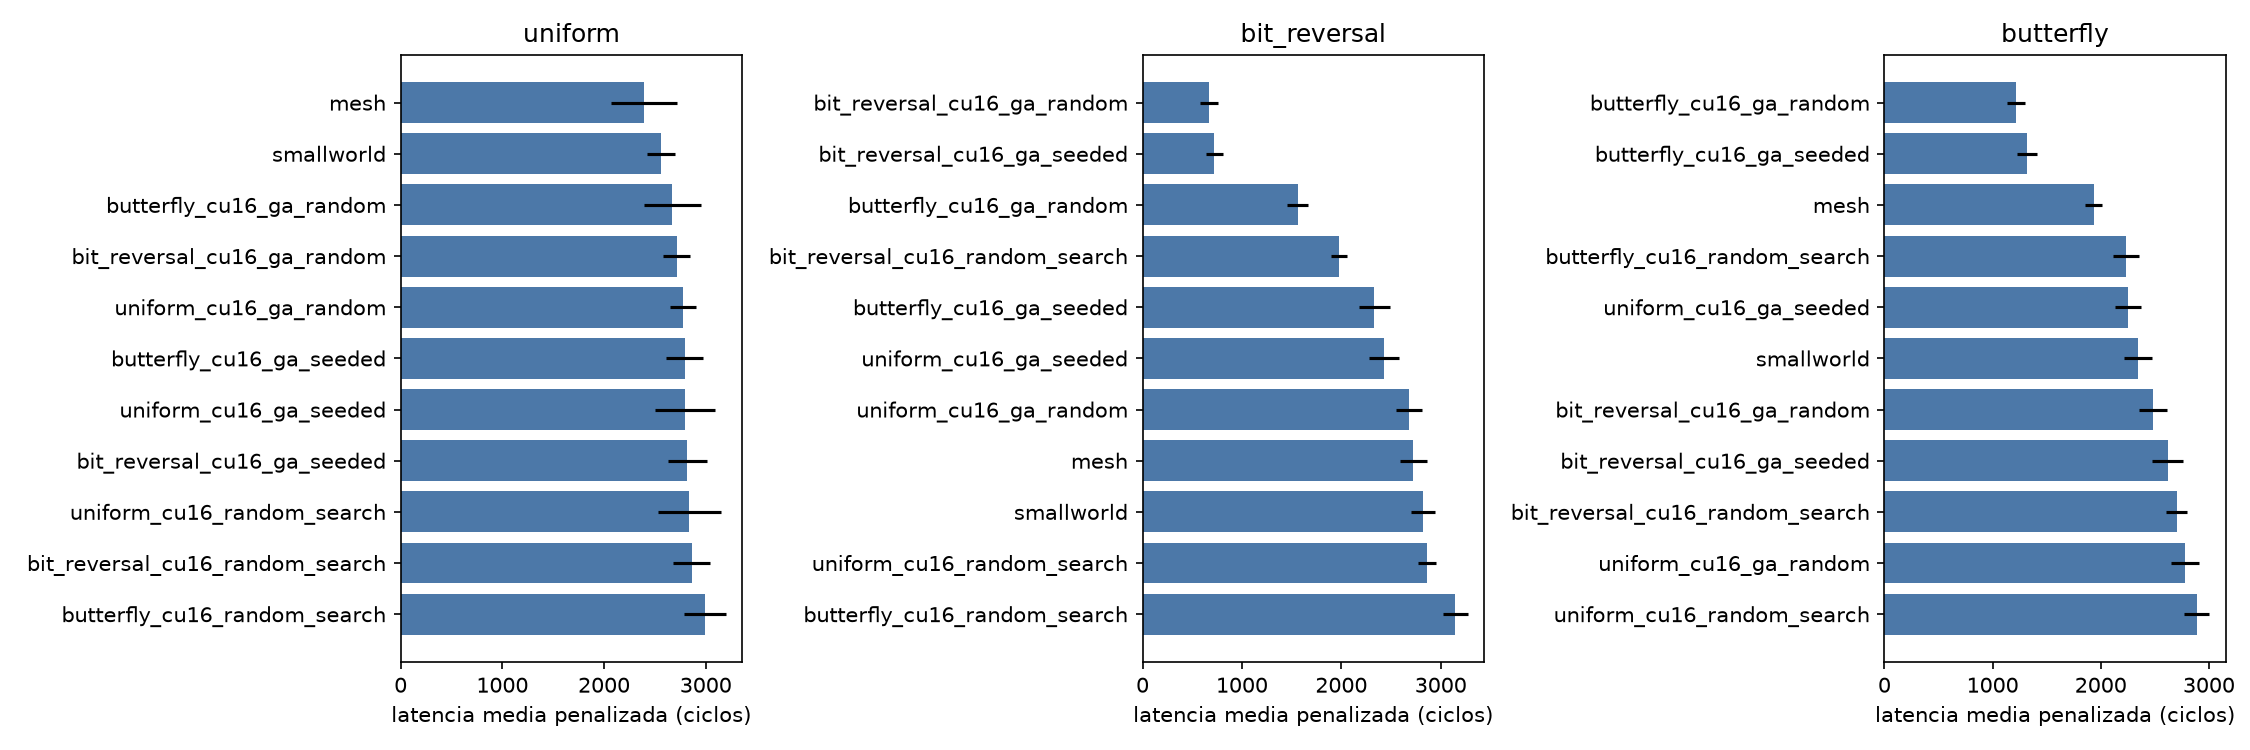

The table this chart was drawn from, first rows:
candidate, pattern, mean, std, completion, p_vs_ref, delta_vs_ref_pct
bit_reversal_cu16_ga_random, uniform, 2716, 132.7, 100.0, 0.01216, 13.55
bit_reversal_cu16_ga_seeded, uniform, 2817, 191, 99.8, 0.002716, 17.78
bit_reversal_cu16_random_search, uniform, 2862, 181.4, 99.7, 0.001198, 19.66
butterfly_cu16_ga_random, uniform, 2671, 283.3, 100.0, 0.05382, 11.69
butterfly_cu16_ga_seeded, uniform, 2794, 180.5, 99.8, 0.003795, 16.83
butterfly_cu16_random_search, uniform, 2990, 205.3, 100.0, 0.0001596, 25.02
uniform_cu16_ga_random, uniform, 2775, 125.9, 99.6, 0.004436, 16.02
uniform_cu16_ga_seeded, uniform, 2797, 295, 98.7, 0.008775, 16.96
uniform_cu16_random_search, uniform, 2839, 309.6, 100.0, 0.005241, 18.73
mesh, uniform, 2392, 321, 99.8, 1.0, 0.0
smallworld, uniform, 2561, 136.7, 99.7, 0.1508, 7.074
bit_reversal_cu16_ga_random, bit_reversal, 670.3, 90.48, 100.0, 2.621209471798281e-17, -75.39
bit_reversal_cu16_ga_seeded, bit_reversal, 722.5, 87.64, 100.0, 5.695330805744555e-17, -73.48
bit_reversal_cu16_random_search, bit_reversal, 1977, 83.97, 100.0, 1.8899187438482553e-10, -27.43
butterfly_cu16_ga_random, bit_reversal, 1560, 102.7, 100.0, 8.875078855222751e-14, -42.75
butterfly_cu16_ga_seeded, bit_reversal, 2330, 157.8, 100.0, 1.224384255271094e-05, -14.46
butterfly_cu16_random_search, bit_reversal, 3147, 122.3, 100.0, 8.233142161473607e-07, 15.52
uniform_cu16_ga_random, bit_reversal, 2679, 128.8, 100.0, 0.4481, -1.675
uniform_cu16_ga_seeded, bit_reversal, 2428, 153.9, 100.0, 0.000239, -10.88
uniform_cu16_random_search, bit_reversal, 2864, 87.95, 100.0, 0.01472, 5.111
mesh, bit_reversal, 2724, 134.3, 100.0, 1.0, 0.0
smallworld, bit_reversal, 2820, 118.8, 100.0, 0.109, 3.512
bit_reversal_cu16_ga_random, butterfly, 2484, 128.7, 100.0, 8.22880090150463e-09, 28.41
bit_reversal_cu16_ga_seeded, butterfly, 2620, 142.2, 100.0, 2.3731614002685712e-09, 35.42
bit_reversal_cu16_random_search, butterfly, 2701, 99.75, 100.0, 6.046657557512422e-13, 39.6
butterfly_cu16_ga_random, butterfly, 1214, 83.82, 100.0, 1.1595149471852054e-13, -37.28
butterfly_cu16_ga_seeded, butterfly, 1321, 92.85, 100.0, 7.005806569553383e-12, -31.73
butterfly_cu16_random_search, butterfly, 2235, 118.9, 100.0, 6.150030994679286e-06, 15.53
uniform_cu16_ga_random, butterfly, 2779, 130.7, 100.0, 2.8722426626584215e-11, 43.64
uniform_cu16_ga_seeded, butterfly, 2252, 119, 100.0, 3.244701435092366e-06, 16.39
uniform_cu16_random_search, butterfly, 2889, 116.1, 100.0, 3.9843670019766863e-13, 49.3
mesh, butterfly, 1935, 78.18, 100.0, 1.0, 0.0
smallworld, butterfly, 2345, 130.3, 100.0, 4.4192227785698704e-07, 21.19
